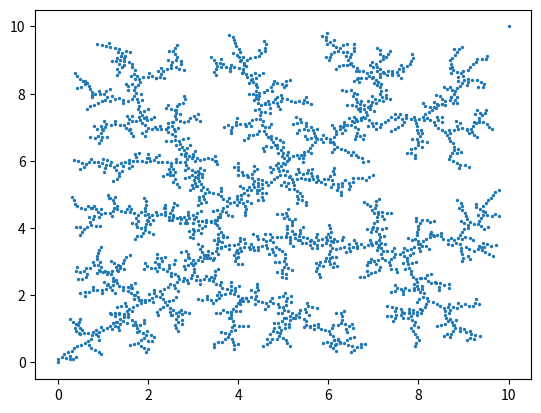

Generate this figure with matplotlib:
import numpy
import random
import matplotlib.pyplot as plt

# startx = float(input("Enter x-coordintate of start:"))
#
# starty = float(input("Enter y-coordintate of start:"))
#
# goalx = float(input("Enter x-coordintate of goal:"))
#
# goaly = float(input("Enter y-coordintate of goal:"))
#
# step = float(input("Enter step length:"))
startx=0
starty=0
goalx=10
goaly=10
step=0.1


def rrt(startx, starty, goalx, goaly, step):
    L1 = []
    L2 = []
    L3 = []

    L1.append([startx, starty])
    L3.append([startx, starty])
    L2.append(None)
    error = 1

    coordinates = [0, 0]  # random coordinate chosen
    parent_node = [0, 0]  # pre-existing coordinate closest to random coordinate
    new_node = [0, 0]  # coordinate obtained after moving the step length

    while True:
        # print(L1)
        coordinates[0] = numpy.random.uniform(startx, goalx)
        coordinates[1] = numpy.random.uniform(starty, goaly)
        # L3.append([coordinates[0],coordinates[1]])
        # coordinates = [goalx, goaly]
        min_dist = 10000 # ((goalx-startx)**2 + (goaly-starty)**2)+1
        for j in range(len(L1)):      # finding parent node for j in range(len(L1))
            # dist = (coordinates[0]-L1[j][0])**2 + (coordinates[1]-L1[j][1])**2
            dist = numpy.hypot((coordinates[0]-L1[j][0]),(coordinates[1]-L1[j][1]))
            if dist < min_dist:
                min_dist = dist
                parent_node = [L1[j][0], L1[j][1]]
        i_cap = (coordinates[0]-parent_node[0])/numpy.sqrt((coordinates[0]-parent_node[0])**2+(coordinates[1]-parent_node[1])**2)
        j_cap = (coordinates[1]-parent_node[1])/numpy.sqrt((coordinates[0]-parent_node[0])**2+(coordinates[1]-parent_node[1])**2)
        new_node[0] = parent_node[0] + step*i_cap
        new_node[1] = parent_node[1] + step*j_cap

        L1.append([new_node[0],new_node[1]])
        L2.append([parent_node[0],parent_node[1]])
        # print(L1)
        print(len(L1))

        radius = numpy.sqrt((new_node[0]-goalx)**2+(new_node[1]-goaly)**2)
        if radius < error:
            print("Came Close to Goal")
            L1.append([goalx, goaly])
            L2.append(new_node)
            break
    # L3 = numpy.array(L3)
    # x = L3[:, 0]
    # y = L3[:, 1]
    #
    # plt.scatter(x, y)
    # plt.show()
    return [L1, L2]

def backtrack(L1, L2):
    print("Entered backtrack")
    print(L1)
    L3=[]
    i = len(L1)
    current_node = L1[i-1]
    L3.append(current_node)
    parent_node = L2[i-1]
    while True:

        current_node = parent_node
        L3.append(current_node)
        i = L1.index(current_node)
        parent_node = L2[i]
        if parent_node is None:
            print("Reached start")
            break

    return L3


[L1, L2] = rrt(startx, starty, goalx, goaly, step)
print("RRT complete")

L3 = backtrack(L1, L2)
print("Backtrack finished")
print(len(L3))

for i in range(len(L3)):
    print(L3[i])

L1 = numpy.array(L1)
x = L1[:,0]
y = L1[:,1]

plt.scatter(x,y,s=2)
plt.show()

"""
(x1,y1), (x2,y2)
np.hypot((x1-x2),(y1-y2))
"""
